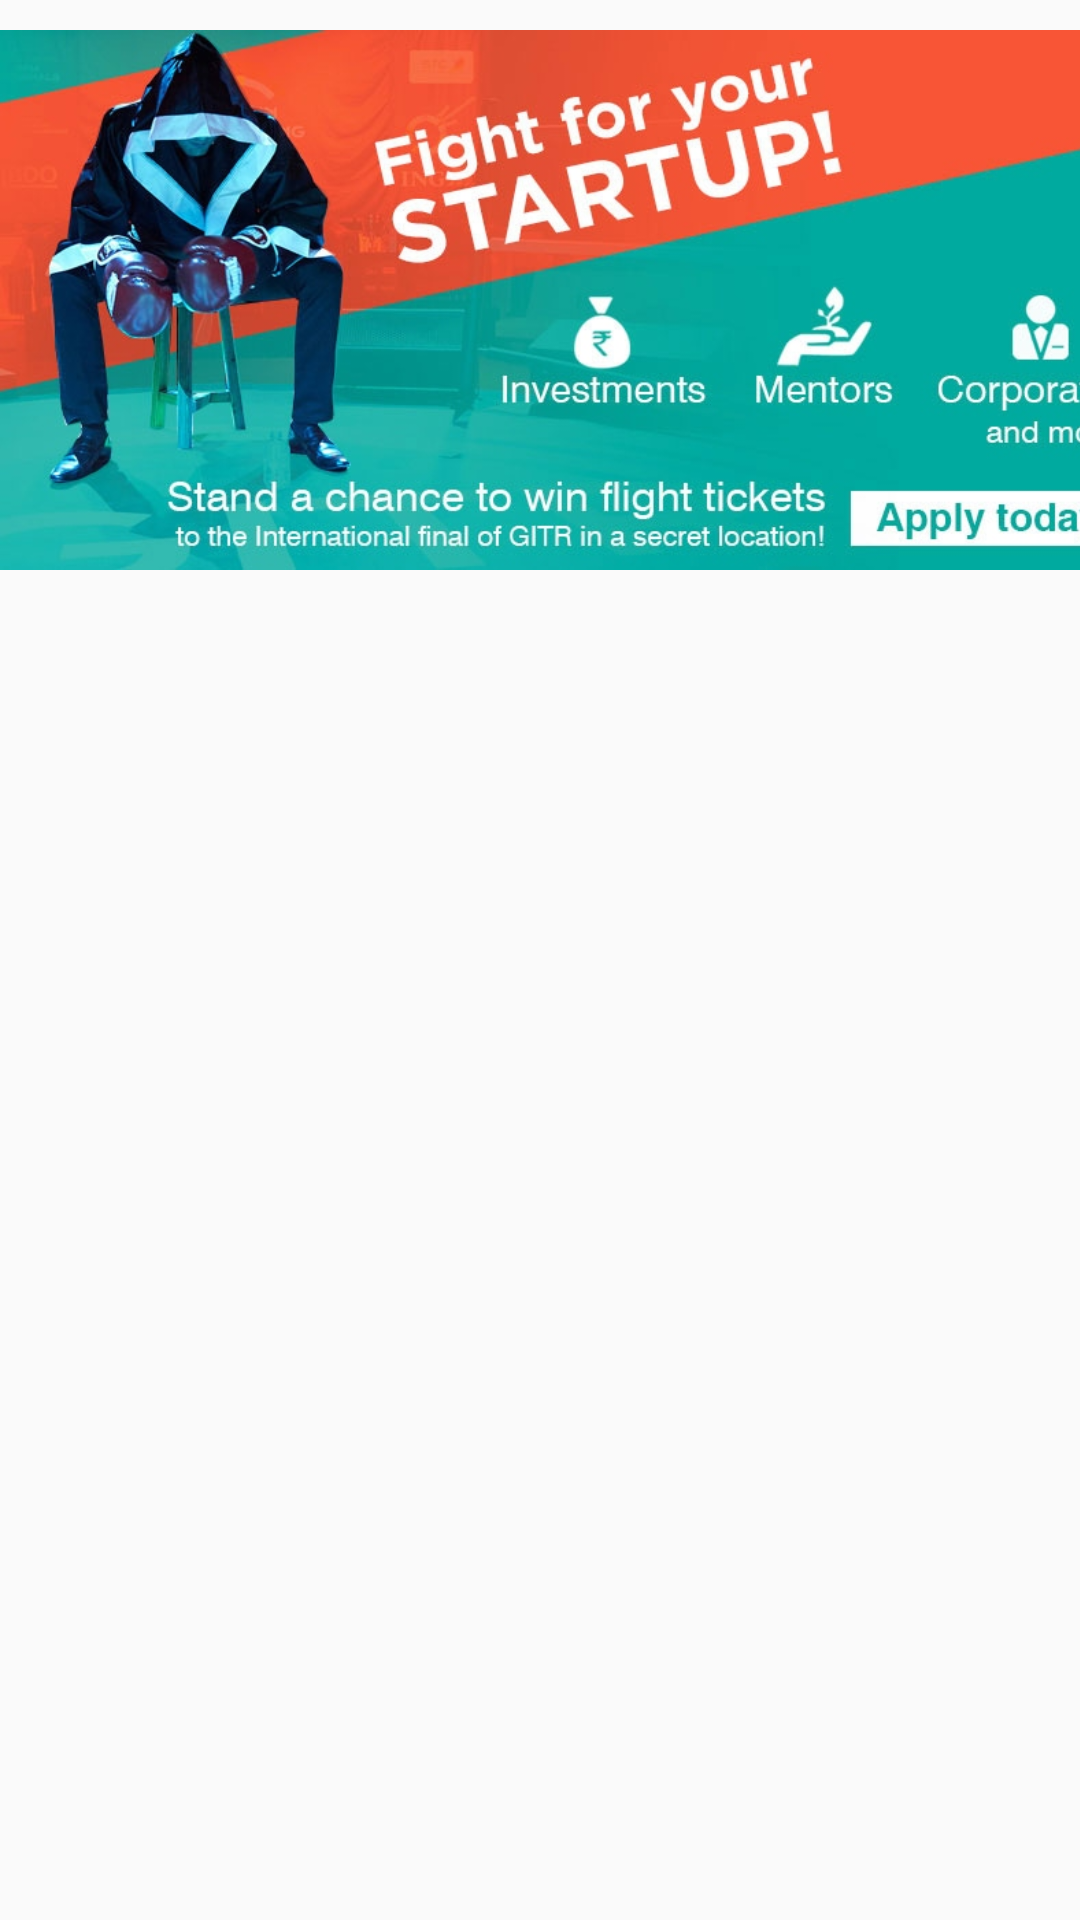

Here is an Android app screen rendered from its layout file. Give the layout XML and the strings, colors and styles it references.
<!-- AndroidManifest.xml: application theme AppTheme -->
<!-- res/layout/slidingimages_layout.xml -->
<?xml version="1.0" encoding="utf-8"?>
<FrameLayout
    xmlns:android="http://schemas.android.com/apk/res/android"
    android:layout_width="wrap_content"
    android:layout_height="wrap_content">

    <ImageView
        android:id="@+id/image"
        android:layout_width="385dp"
        android:layout_height="180dp"
        android:layout_marginLeft="0dp"
        android:background="@drawable/ad3"
        android:scaleType="centerCrop"
        android:layout_marginTop="10dp"/>

</FrameLayout>
<!-- resources referenced by this layout -->
<resources>
  <!-- drawable ad3: jpg bitmap (drawable, 125421 bytes) -->
  <style name="AppTheme" parent="Theme.AppCompat.Light.NoActionBar">
          
          <item name="colorPrimary">@color/colorPrimary</item>
          <item name="colorPrimaryDark">@color/colorPrimary</item>
          <item name="colorAccent">@color/colorAccent</item>
      </style>
  <color name="colorPrimary">#006064</color>
  <color name="colorAccent">#00838F</color>
</resources>
